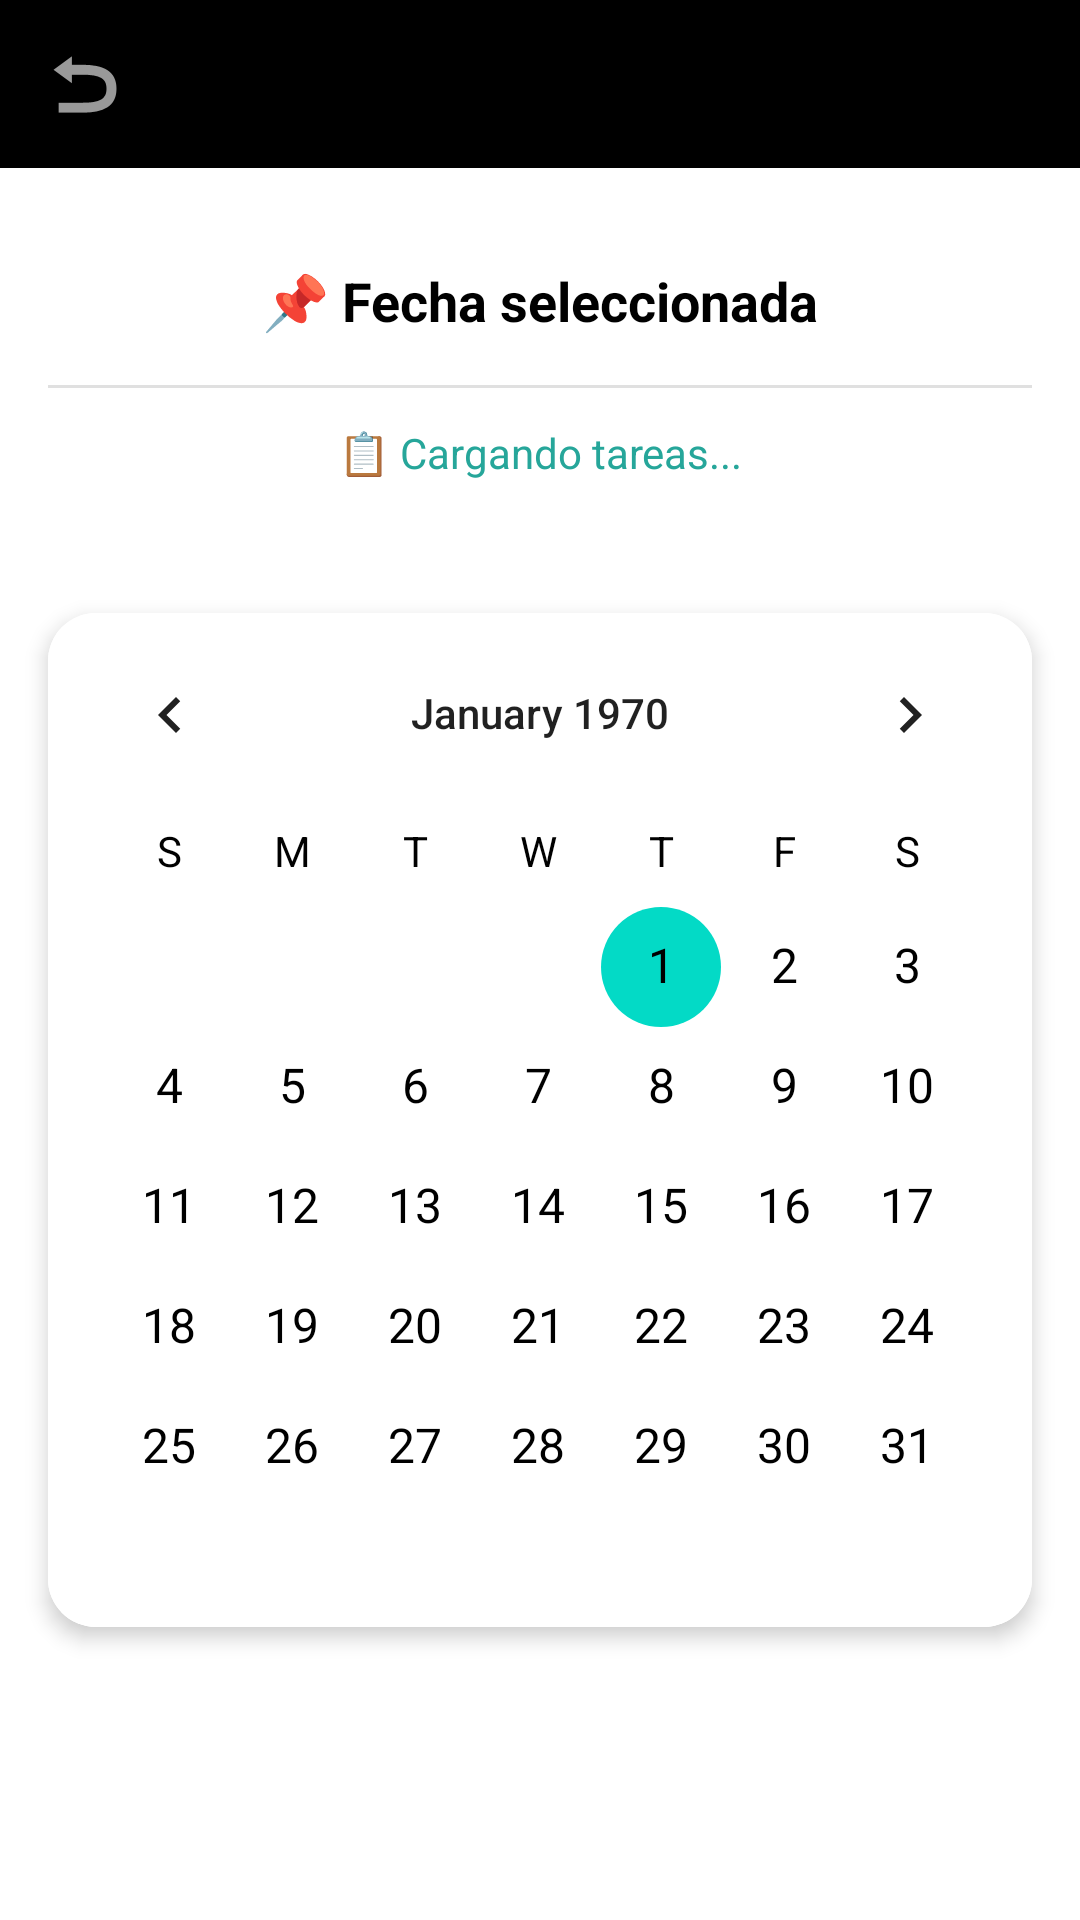

Here is an Android app screen rendered from its layout file. Give the layout XML and the strings, colors and styles it references.
<!-- AndroidManifest.xml: application theme Theme.MaterialComponents.DayNight.NoActionBar -->
<!-- res/layout/activity_calendar.xml -->
<?xml version="1.0" encoding="utf-8"?>
<LinearLayout xmlns:android="http://schemas.android.com/apk/res/android"
    xmlns:app="http://schemas.android.com/apk/res-auto"
    android:layout_width="match_parent"
    android:layout_height="match_parent"
    android:orientation="vertical"
    android:background="#FFFFFF">

    <androidx.appcompat.widget.Toolbar
        android:id="@+id/toolbar"
        android:layout_width="match_parent"
        android:layout_height="?attr/actionBarSize"
        android:background="#000000"
        app:titleTextColor="#FFFFFF"
        app:navigationIcon="@android:drawable/ic_menu_revert"
        app:titleTextAppearance="@style/TextAppearance.AppCompat.Widget.ActionBar.Title" />

    <LinearLayout
        android:layout_width="match_parent"
        android:layout_height="wrap_content"
        android:orientation="vertical"
        android:padding="16dp"
        android:background="#FFFFFF">

        <TextView
            android:id="@+id/tvFechaSeleccionada"
            android:layout_width="match_parent"
            android:layout_height="wrap_content"
            android:text="📌 Fecha seleccionada"
            android:textSize="18sp"
            android:textStyle="bold"
            android:textColor="#000000"
            android:gravity="center"
            android:padding="16dp" />

        <View
            android:layout_width="match_parent"
            android:layout_height="1dp"
            android:background="#E0E0E0" />

        <TextView
            android:id="@+id/tvTareasDelDia"
            android:layout_width="match_parent"
            android:layout_height="wrap_content"
            android:text="📋 Cargando tareas..."
            android:textSize="14sp"
            android:textColor="#26A69A"
            android:gravity="center"
            android:padding="12dp" />

    </LinearLayout>

    <com.google.android.material.card.MaterialCardView
        android:layout_width="match_parent"
        android:layout_height="wrap_content"
        android:layout_margin="16dp"
        app:cardCornerRadius="16dp"
        app:cardElevation="4dp"
        app:cardBackgroundColor="#FFFFFF"
        android:padding="8dp">

        <CalendarView
            android:id="@+id/calendarView"
            android:layout_width="match_parent"
            android:layout_height="wrap_content"
            android:background="#FFFFFF"
            android:dateTextAppearance="@style/CalendarDateTextAppearance"
            android:weekDayTextAppearance="@style/CalendarWeekDayTextAppearance" />

    </com.google.android.material.card.MaterialCardView>

</LinearLayout>
<!-- resources referenced by this layout -->
<resources>
  <style name="CalendarDateTextAppearance" parent="TextAppearance.AppCompat">
          <item name="android:textColor">#000000</item>
          <item name="android:textSize">16sp</item>
      </style>
  <style name="CalendarWeekDayTextAppearance" parent="TextAppearance.AppCompat">
          <item name="android:textColor">#000000</item>
          <item name="android:textSize">14sp</item>
          <item name="android:textStyle">bold</item>
      </style>
</resources>
